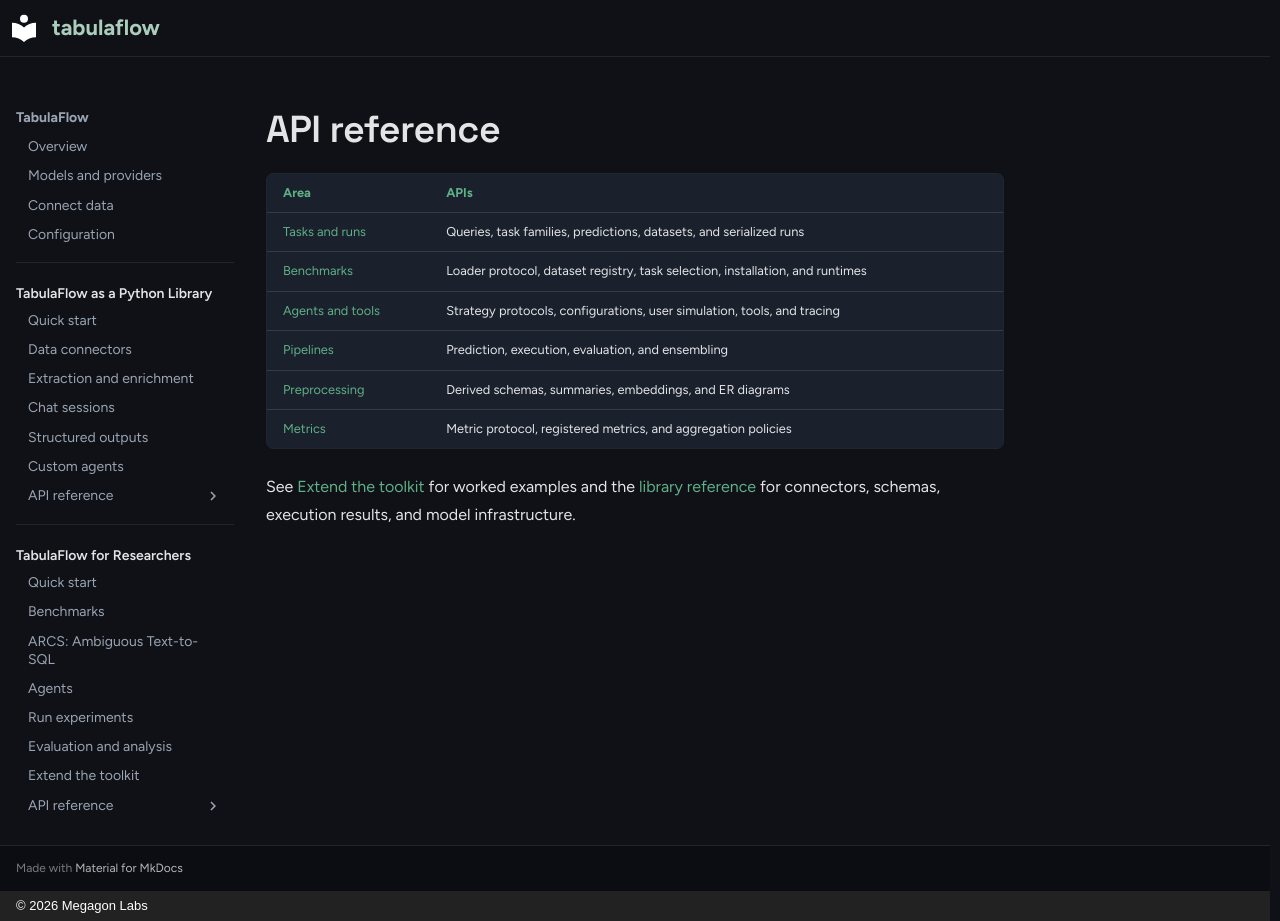

repository: megagonlabs/tabulaflow · page: research-toolkit/api-reference/index.html · generator: mkdocs · copyright: © 2026 Megagon Labs

# API reference

| Area | APIs |
| --- | --- |
| [Tasks and runs](api/types.md) | Queries, task families, predictions, datasets, and serialized runs |
| [Benchmarks](api/benchmarks.md) | Loader protocol, dataset registry, task selection, installation, and runtimes |
| [Agents and tools](api/agents.md) | Strategy protocols, configurations, user simulation, tools, and tracing |
| [Pipelines](api/pipelines.md) | Prediction, execution, evaluation, and ensembling |
| [Preprocessing](api/preprocessing.md) | Derived schemas, summaries, embeddings, and ER diagrams |
| [Metrics](api/metrics.md) | Metric protocol, registered metrics, and aggregation policies |

See [Extend the toolkit](extending.md) for worked examples and the
[library reference](../python-library/api-reference.md) for connectors, schemas,
execution results, and model infrastructure.
